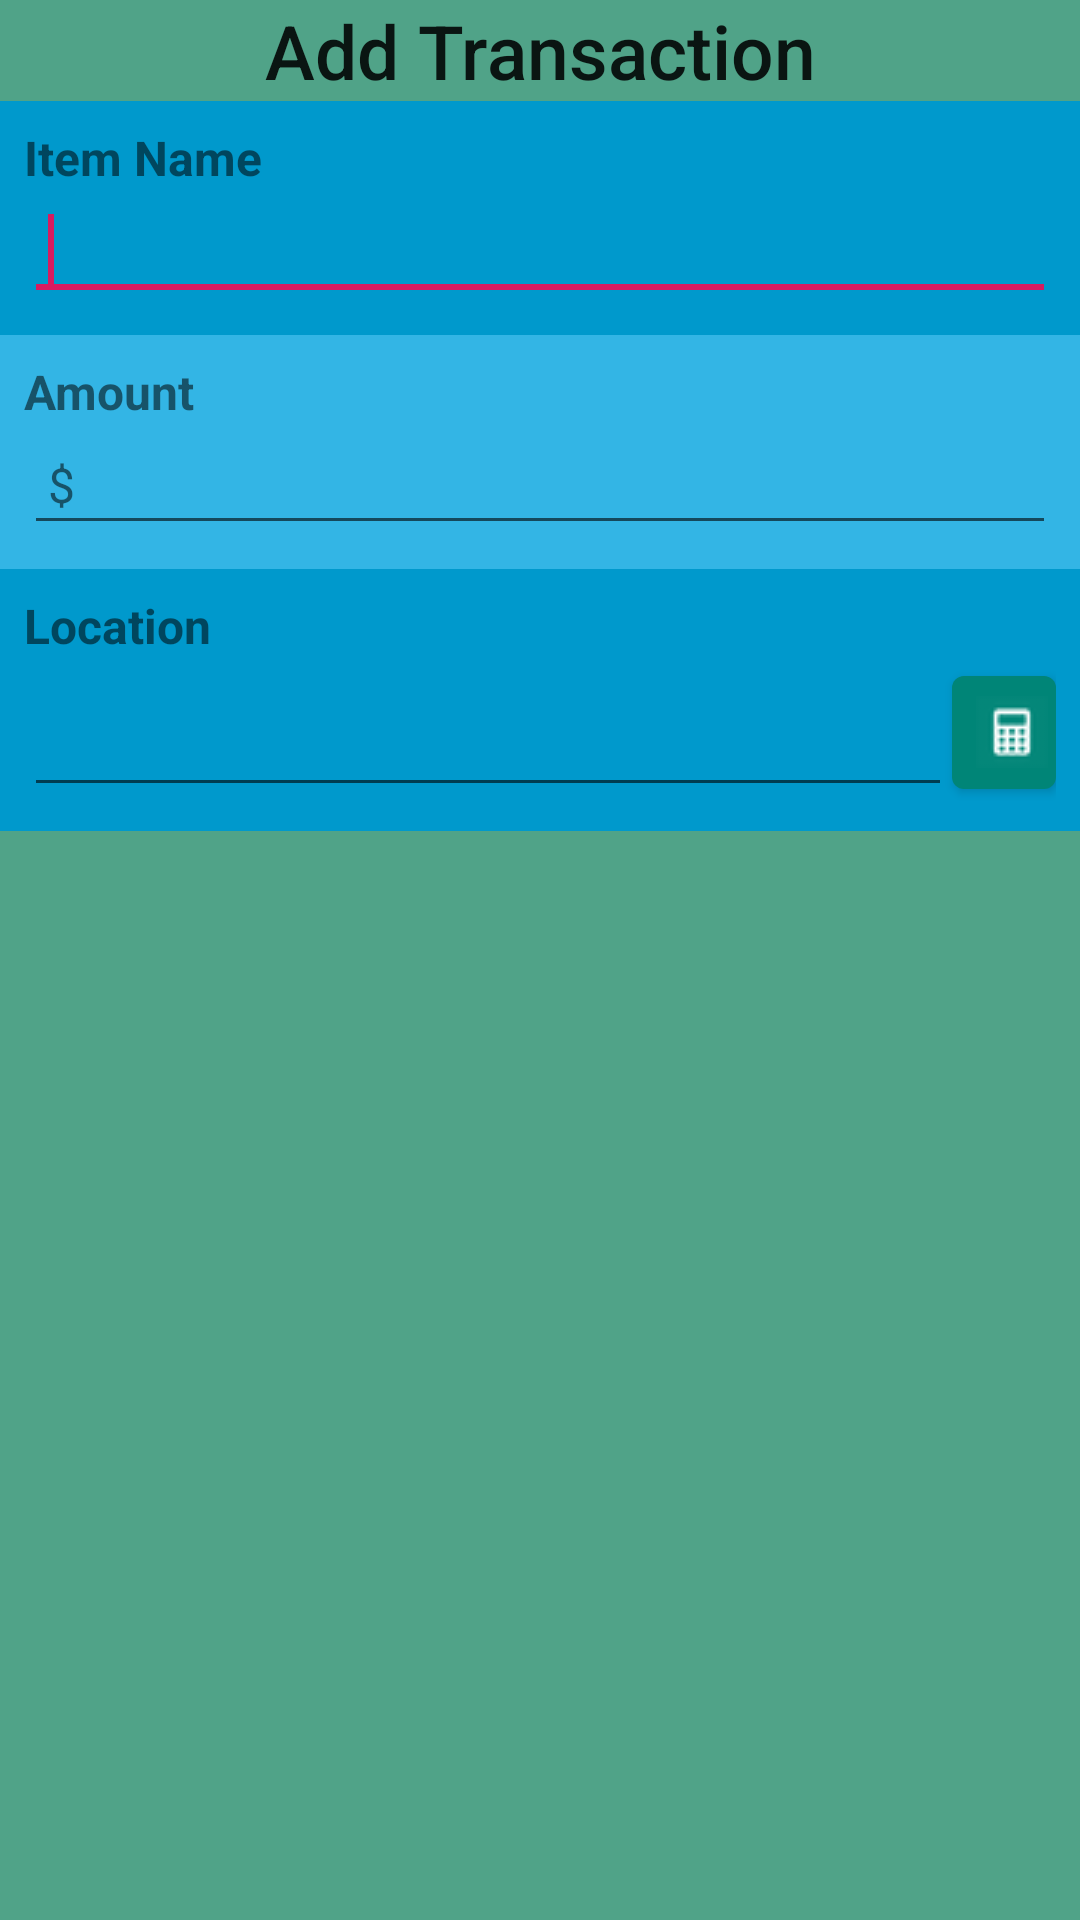

Layout XML and referenced resources for this Android screen:
<!-- AndroidManifest.xml: application theme AppTheme -->
<!-- res/layout/manual_transaction_layout.xml -->
<?xml version="1.0" encoding="utf-8"?>
<GridLayout xmlns:android="http://schemas.android.com/apk/res/android"
        xmlns:tools="http://schemas.android.com/tools"
        xmlns:app="http://schemas.android.com/apk/res-auto"
        android:orientation="vertical"
        android:layout_width="match_parent"
        android:layout_height="match_parent">

    
    <TextView
            android:layout_width="match_parent"
            android:layout_height="wrap_content"
            android:text="@string/add_transaction"
            android:gravity="center"
            android:textSize="25sp"
            android:textAppearance="@style/TextAppearance.AppCompat.Title" />

    <LinearLayout
            android:orientation="vertical"
            android:layout_width="match_parent"
            android:layout_height="wrap_content"
            android:background="@android:color/holo_blue_dark"
            android:padding="@dimen/std_text_edit_spacing">

        <TextView
                android:layout_width="wrap_content"
                android:layout_height="match_parent"
                android:text="@string/item_name"
                android:textSize="@dimen/std_menu_text_size"
                android:textStyle="bold"
                android:gravity="center" />

        <com.google.android.material.textfield.TextInputEditText
                android:layout_width="match_parent"
                android:layout_height="match_parent"
                android:inputType="text"
                android:ellipsize="end"
                android:paddingBottom="@dimen/std_text_edit_spacing"
                android:paddingStart="@dimen/std_text_edit_spacing"
                android:paddingEnd="@dimen/std_text_edit_spacing"
                android:paddingTop="@dimen/std_text_edit_spacing">
            <requestFocus />
        </com.google.android.material.textfield.TextInputEditText>

    </LinearLayout>

    <LinearLayout
            android:orientation="vertical"
            android:layout_width="match_parent"
            android:layout_height="wrap_content"
            android:background="@android:color/holo_blue_light"
            android:padding="@dimen/std_text_edit_spacing"> 

        <TextView
                android:layout_width="wrap_content"
                android:layout_height="match_parent"
                android:text="@string/amount"
                android:textSize="@dimen/std_menu_text_size"
                android:textStyle="bold"
                android:gravity="center" />
        
        <FrameLayout
                android:layout_width="match_parent"
                android:layout_height="wrap_content">

            <com.google.android.material.textfield.TextInputEditText
                    android:layout_width="match_parent"
                    android:layout_height="match_parent"
                    android:inputType="numberDecimal"
                    android:paddingBottom="@dimen/std_text_edit_spacing"
                    android:paddingStart="48dp"
                    android:paddingEnd="@dimen/std_text_edit_spacing"
                    android:paddingTop="@dimen/std_text_edit_spacing" />

            <TextView
                    android:layout_width="wrap_content"
                    android:layout_height="wrap_content"
                    android:layout_gravity="center_vertical"
                    android:paddingStart="@dimen/std_text_edit_spacing"
                    android:text="@string/dollar_sign"
                    android:textSize="@dimen/std_menu_text_size"
                    tools:ignore="RtlSymmetry" />

        </FrameLayout>

    </LinearLayout>

    <LinearLayout
            android:orientation="vertical"
            android:layout_width="match_parent"
            android:layout_height="wrap_content"
            android:background="@android:color/holo_blue_dark"
            android:padding="@dimen/std_text_edit_spacing">

        <TextView
                android:layout_width="wrap_content"
                android:layout_height="match_parent"
                android:text="@string/location"
                android:textSize="@dimen/std_menu_text_size"
                android:textStyle="bold"
                android:gravity="center" />

        <LinearLayout
                android:orientation="horizontal"
                android:layout_width="match_parent"
                android:layout_height="match_parent">

            <com.google.android.material.textfield.TextInputEditText
                    android:layout_width="0dp"
                    android:layout_height="match_parent"
                    android:layout_weight="9"
                    android:inputType="text"
                    android:ellipsize="end"
                    android:paddingBottom="@dimen/std_text_edit_spacing"
                    android:paddingStart="@dimen/std_text_edit_spacing"
                    android:paddingEnd="@dimen/std_text_edit_spacing"
                    android:paddingTop="@dimen/std_text_edit_spacing" />

            <com.google.android.material.button.MaterialButton
                    android:id="@+id/pinpointLocationBtn"
                    android:layout_width="0dp"
                    android:layout_height="match_parent"
                    android:layout_weight="1"
                    android:layout_gravity="center_vertical"
                    android:paddingStart="@dimen/std_text_edit_spacing"
                    android:contentDescription="@string/map_exact_pinpoint"
                    android:textAppearance="@style/Widget.MaterialComponents.Button"
                    app:icon="@drawable/calculator"
                    tools:ignore="RtlSymmetry" />

        </LinearLayout>

    </LinearLayout>

</GridLayout>
<!-- resources referenced by this layout -->
<resources>
  <dimen name="std_menu_text_size">16sp</dimen>
  <dimen name="std_text_edit_spacing">8dp</dimen>
  <!-- drawable calculator: png bitmap (drawable, 1320 bytes) -->
  <string name="add_transaction">Add Transaction</string>
  <string name="amount">Amount</string>
  <string name="dollar_sign">$</string>
  <string name="item_name">Item Name</string>
  <string name="location">Location</string>
  <string name="map_exact_pinpoint">pinpoint location on Google Maps</string>
  <style name="AppTheme" parent="Theme.MaterialComponents.DayNight.DarkActionBar">
          
          <item name="colorPrimary">@color/colorPrimary</item>
          <item name="colorPrimaryDark">@color/colorPrimaryDark</item>
          <item name="colorOnPrimary">@color/colorOnPrimary</item>
          <item name="colorSurface">@color/darkGray</item>
          <item name="colorOnSurface">@android:color/white</item>
          <item name="colorAccent">@color/colorAccent</item>
          <item name="android:colorBackground">@color/lightDeepAquamarine</item>
          <item name="android:textColorHint">@android:color/white</item>
      </style>
  <color name="colorPrimary">#008577</color>
  <color name="colorPrimaryDark">#00574B</color>
  <color name="colorOnPrimary">#FFFFFF</color>
  <color name="darkGray">#121212</color>
  <color name="colorAccent">#D81B60</color>
  <color name="lightDeepAquamarine">#50A388</color>
</resources>
